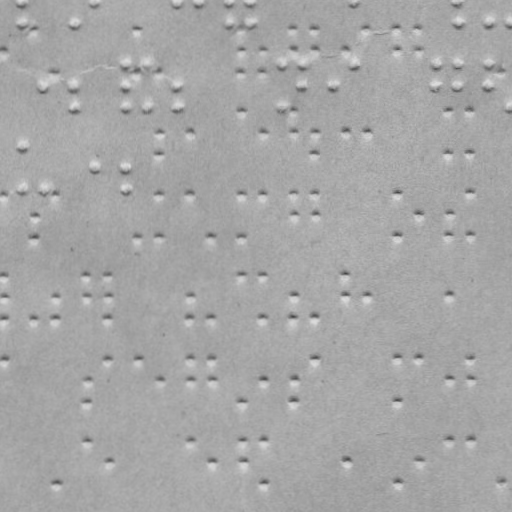

The table this chart was drawn from, first rows:
braille
False
x, y
21.75, 2.662
21.79, 23.66
73.79, 23.57
95.75, 2.532
177.7, 2.389
197.7, 2.354
229.7, 2.299
229.8, 23.3
250.7, 2.262
250.8, 23.26
354.7, 2.08
457.7, 1.901
457.8, 22.9
487.8, 22.85
508.8, 22.81
42.9, 86.62
73.9, 86.57
73.93, 107.6
125.9, 64.48
125.9, 86.48
125.9, 107.5
146.9, 64.44
146.9, 107.4
177.9, 86.39
177.9, 107.4
280.9, 64.21
280.9, 107.2
301.9, 64.17
301.9, 86.17
332.9, 86.12
354.9, 64.08
436.9, 63.94
436.9, 85.94
457.9, 63.9
457.9, 85.9
487.9, 63.85
487.9, 85.85
508.9, 106.8
22, 146.7
22.08, 189.7
43.08, 189.6
96.04, 167.5
126, 167.5
126.1, 189.5
2.832, 50.7
33.8, 29.64
54.87, 72.61
136.8, 29.46
136.9, 72.46
157.9, 72.43
240.8, 29.28
240.8, 50.28
240.9, 72.28
262.8, 50.24
262.9, 72.24
292.8, 29.19
292.8, 50.19
313.8, 29.16
... 106 more rows
